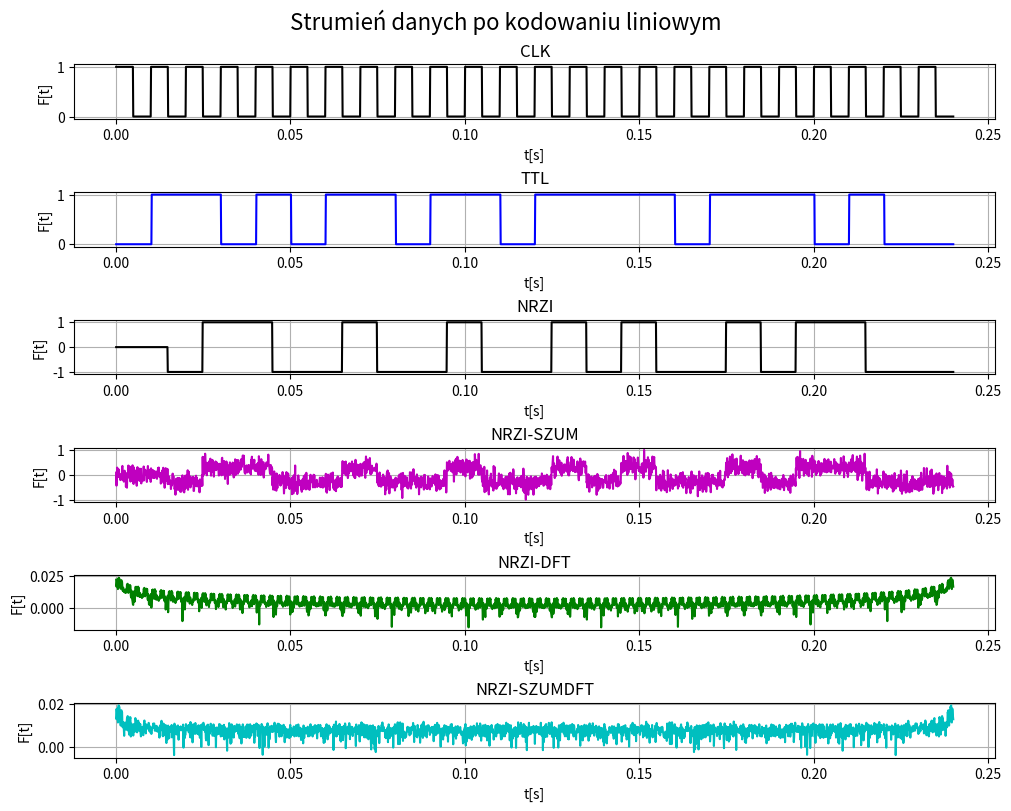

Source code (Python):
import matplotlib.pyplot as plt
import math
import random
from math import log10, sqrt
import numpy as np


def Zmienne(fs, tn, tN, deltaT, A, fi, ciagBinarny, Tb):
    global _fs, _tn, _tN, _deltaT, _A, _fi, _ciagBinarny, _Tb, _n, _clkF, _clkFT, _ttlFT, _nrziFT, _bamiFT, _manchesterFT, _ciagBinarny, _DnrziFT, _DbamiFT, _DmanchesterFT, _Z, _nrziFTT, _bamiFTT, _manchesterFTT
    _fs = fs
    _tn = tn
    _tN = tN
    _deltaT = deltaT
    _A = A
    _fi = fi
    _ciagBinarny = ciagBinarny
    _Tb = Tb
    _clkF = []
    _clkFT = []
    _ttlFT = []
    _nrziFT = []
    _nrziFTT = []
    _DnrziFT = []
    _bamiFT = []
    _bamiFTT = []
    _DbamiFT = []
    _manchesterFT = []
    _manchesterFTT = []
    _DmanchesterFT = []
    _n = 1
    _Z = 2400


def ASCII(tekst):
    napis = ''
    for x in tekst:
        napis = napis+bin(ord(x))[2:].zfill(8)
    return list(map(int, list(napis)))


def CLK():
    global _tn, _n
    while _tn < _tN:
        _tn = (_deltaT * _n)
        if((-1*_A * math.sin((2*math.pi * 100 * _tn) + _fi)) > _deltaT):
            _clkFT.append(1)
        else:
            _clkFT.append(0)
        _n += 1
        _clkF.append(_tn)
    _tn = 0
    _n = 1


def TTL():
    global _tn, _n
    x = 0
    while(_tn <= _tN):
        if(x < len(_ciagBinarny)-1):
            _ttlFT.append(_ciagBinarny[x])
        else:
            _ttlFT.append(0)
        if((_Tb * (x + 1)) < _tn):
            x = x+1
        _tn = (_deltaT * _n)
        _n += 1
    _tn = 0
    _n = 1


def NRZI():
    varActually = 0
    for i in range(len(_clkF)):
        if _clkFT[i] == 1 and _clkFT[i+1] == 0:
            if _ttlFT[i] == 1:
                if varActually == 0:
                    varActually = -1
                else:
                    varActually *= -1
        _nrziFT.append(varActually)


def BAMI():
    varActually = 0
    varPrevious = 1
    for i in range(len(_clkF)):
        if i+1 < len(_clkF):
            if(i > 50):
                if _clkFT[i] == 1 and _clkFT[i+1] == 0:
                    if _ttlFT[i] == 1:
                        varActually = varPrevious * -1
                        varPrevious = varActually
                    else:
                        varActually = 0

                _bamiFT.append(varActually)


def MANCHESTER():
    varActually = 0
    for i in range(len(_clkF)):
        if i+1 < len(_clkF):
            if _clkFT[i] == 1 and _clkFT[i+1] == 0:
                if _ttlFT[i+1] == 1:
                    varActually = -1
                else:
                    varActually = 1
            elif _clkFT[i] == 0 and _clkFT[i+1] == 1:
                if _ttlFT[i+1] == _ttlFT[i]:
                    varActually = varActually * -1
                else:
                    varActually = _clkFT[i]
        _manchesterFT.append(varActually)


def wyswietlanie(clkf, clkft, ttlft,  nrzift, bamift, manchesterft):
    fig, axs = plt.subplots(5, 1, constrained_layout=True, figsize=(10, 8))
    fig.suptitle('Strumień danych po kodowaniu liniowym', fontsize=16)
    nazwy = ['CLK', 'TTL', 'BAMI', 'Manchester', 'NRZI']

    for i in range(5):
        axs[i].set_xlabel('t[s]')
        axs[i].set_ylabel('F[t]')
        axs[i].set_title(nazwy[i])
        axs[i].grid()

    axs[0].plot(clkf, clkft, 'k')
    axs[1].plot(clkf, ttlft, 'b')
    axs[2].plot(clkf, bamift, 'm')
    axs[3].plot(clkf, manchesterft, 'g')
    axs[4].plot(clkf, nrzift, 'k')
    # plt.show()
    return


def wyswietlanieNRZI(clkf, clkft, TTL, NRZI, SZUM, DFT, SZUMDFT):
    fig, axs = plt.subplots(6, 1, constrained_layout=True, figsize=(10, 8))
    fig.suptitle('Strumień danych po kodowaniu liniowym', fontsize=16)
    nazwy = ['CLK', 'TTL', 'NRZI', 'NRZI-SZUM', 'NRZI-DFT', 'NRZI-SZUMDFT']

    for i in range(6):
        axs[i].set_xlabel('t[s]')
        axs[i].set_ylabel('F[t]')
        axs[i].set_title(nazwy[i])
        axs[i].grid()

    axs[0].plot(clkf, clkft, 'k')
    axs[1].plot(clkf, TTL, 'b')
    axs[2].plot(clkf, NRZI, 'k')
    axs[3].plot(clkf, SZUM, 'm')
    axs[4].plot(clkf, DFT, 'g')
    axs[5].plot(clkf, SZUMDFT, 'c')
    # plt.show()
    return


def demodulacjaNRZI():
    varActually = 1
    licznik2 = 1
    for i in range(len(_nrziFT[0:_Z+100])):
        if _clkFT[i] == 0 and _clkFT[i+1] == 1:
            if _nrziFT[i-100] == 1 and _nrziFT[i] == -1:
                varActually = 1
            elif _nrziFT[i-100] == -1 and _nrziFT[i] == 1:
                varActually = 1
            elif _nrziFT[i-100] == -1 and _nrziFT[i] == -1:
                varActually = 0
            elif _nrziFT[i-100] == 1 and _nrziFT[i] == 1:
                varActually = 0
            # print("XOR", varActually)
        licznik2 = licznik2 + 1
        if(licznik2 > 100):
            _DnrziFT.append(varActually)


def demodulacjaBAMI():
    licznik2 = 1
    varActually = 1
    for i in range(_Z+100):
        if i+1 < len(_bamiFT):
            if _clkFT[i] == 0 and _clkFT[i+1] == 1:
                if _bamiFT[i+1] == 1 or _bamiFT[i+1] == -1:
                    varActually = 1
                else:
                    varActually = 0
        licznik2 = licznik2 + 1

        _DbamiFT.append(varActually)


def demodulacjaMANCHESTER():
    varActually = 1
    licznik2 = 1
    for i in range(_Z+100):
        if i+1 < len(_manchesterFT):
            if _clkFT[i] == 1 and _clkFT[i+1] == 0:
                if _manchesterFT[i] == 1:
                    varActually = 0
                else:
                    varActually = 1

        licznik2 = licznik2 + 1
        if(licznik2 > 100):
            _DmanchesterFT.append(varActually)


# def podzialNaCztery(iterator, binary):
#     tab = []

#     for i in range(_len):
#         tab.append([])
#         for y in range(4):
#             tab[i].append(binary[iterator])
#             iterator = iterator+1
#     return tab


def Hamming(slowoBinarne, _len):
    tab = []
    tab = slowoBinarne
    for i in range(_len):
        p1 = (tab[i][0] + tab[i][1] + tab[i][3]) % 2
        p2 = (tab[i][0] + tab[i][2] + tab[i][3]) % 2
        p3 = (tab[i][1] + tab[i][2] + tab[i][3]) % 2
        # print("p1-> ", p1, "p2-> ", p2, "p3-> ", p3)
        tab[i].insert(0, p1)
        tab[i].insert(1, p2)
        tab[i].insert(3, p3)
        p1 = []
        p2 = []
        p3 = []
    return tab


def Hamming2(slowoBinarne, _len):
    tab = []
    tab = slowoBinarne
    for i in range(_len):
        p1 = (tab[i][0] + tab[i][1] + tab[i][3]) % 2
        p2 = (tab[i][0] + tab[i][2] + tab[i][3]) % 2
        p3 = (tab[i][1] + tab[i][2] + tab[i][3]) % 2
        # print("p1-> ", p1, "p2-> ", p2, "p3-> ", p3)
        tab[i].insert(0, p1)
        tab[i].insert(1, p2)
        tab[i].insert(3, p3)
        p1 = []
        p2 = []
        p3 = []
    return tab


def Hamming3(slowoBinarne, _len):
    tab = []
    tab = slowoBinarne
    for i in range(_len):
        p1 = (tab[i][0] + tab[i][1] + tab[i][3]) % 2
        p2 = (tab[i][0] + tab[i][2] + tab[i][3]) % 2
        p3 = (tab[i][1] + tab[i][2] + tab[i][3]) % 2
        # print("p1-> ", p1, "p2-> ", p2, "p3-> ", p3)
        tab[i].insert(0, p1)
        tab[i].insert(1, p2)
        tab[i].insert(3, p3)
        p1 = []
        p2 = []
        p3 = []
    return tab


def DemodulacjaHamming(tab2, _len):
    for i in range(_len):
        p1 = (tab2[i][0] + tab2[i][2] + tab2[i][4] + tab2[i][6]) % 2
        p2 = (tab2[i][1] + tab2[i][2] + tab2[i][5] + tab2[i][6]) % 2
        p3 = (tab2[i][3] + tab2[i][4] + tab2[i][5] + tab2[i][6]) % 2
        n = p1 * 2**0 + p2 * 2**1 + p3 * 2**2
        if(n != 0):
            if(tab2[i][n-1] == 0):
                tab2[i][n-1] = 1
            else:
                tab2[i][n-1] = 0
        p1 = []
        p2 = []
        p3 = []

    return tab2


def dPrim(tab2, _len):
    tab3 = []
    tab3 = tab2
    for i in range(_len):
        tab3[i].pop(0)
        tab3[i].pop(0)
        tab3[i].pop(1)
    return tab3


def awariaBituU(ciagBinarny, dekodowanie, siedemD):
    tabX = []
    tabY = siedemD
    mod = 0
    dzielenie = 0
    d = 0
    for i in range(len(ciagBinarny)):
        if ciagBinarny[i] != dekodowanie[i]:
            tabX.append(i)
    for j in range(len(tabX)):
        mod = tabX[j] % 4
        dzielenie = tabX[j]/4
        c = int(dzielenie)
        if(mod == 0):
            d = 2
        if(mod == 1):
            d = 4
        if(mod == 2):
            d = 5
        if(mod == 3):
            d = 6
        if(siedemD[c][d] == 1):
            siedemD[c][d] = 0
        else:
            siedemD[c][d] = 1
    return tabY


def convert(s):

    # initialization of string to ""
    str1 = ""

    # using join function join the list s by
    # separating words by str1
    return(str1.join(s))


def awariaBitu(tab, i):
    _random = random.randint(1, 6)
    tab2 = []
    tab2 = tab
    if(tab2[i][_random-1] == 0):
        tab2[i][_random-1] = 1
    else:
        tab2[i][_random-1] = 0
    return tab2


def DFT(tab, tab2):
    # Wypełnienie tablic zerami
    X_re = []
    fk = []
    X_im = []
    M = []
    M_prim = []
    N = len(tab)
    for i in range(N):
        X_re.append(0.0)
        X_im.append(0.0)
        M.append(0.0)
        fk.append(i * (10000/N))  # skala częstotliwości wektor z krokiem fs/N


# Suma
    for k in range(N):
        for nn in range(N):
            X_re[k] = X_re[k] + \
                (tab2[nn] * math.cos((-2 * (math.pi * k * nn))/N))
            X_im[k] = X_im[k] + \
                (tab2[nn] * math.sin((-2 * (math.pi * k * nn))/N))


# Widmo
    for jj in range(N):
        M[jj] = sqrt(X_re[jj] * X_re[jj] + X_im[jj]
                     * X_im[jj])  # widmo amplitudowe

    threshold = abs(max(M))/100000

    for j in range(N):
        ''' Zastosowanie thresholda'''
        if (abs(M[j]) < threshold):
            M[j] = 0

    for y in range(N):
        if(M[y] != 0):
            # Amplituda w skali decybbelowej przemnozona przez 2/N
            M_prim.append(10 * log10(M[y])*2/N)
        else:
            M_prim.append(0)  # zabezpieczenie przed log 0

    # plt.title('DFT FSK')
    # plt.xlabel('f[hz]')
    # plt.ylabel('A')
    # # plt.figure()
    # plt.plot(fk, M_prim)
    return fk, M_prim


if __name__ == "__main__":
    ciagBinarny = ASCII('kot')

    print(ciagBinarny, "   --- Ciag Binarny")

    ''' 1.FS 2.tn 3.tN 4.DeltaT 5.Amplituda 6.FI 7.Ciąg  binarny, 8.Tb'''
    Zmienne(10000, 0, 2.4, 0.0001, 1.0, math.pi * 5, ciagBinarny, 0.01)

    CLK()
    TTL()
    NRZI()
    BAMI()
    MANCHESTER()
    szum = []
    szumNormalizacja = []
    for dlugosc in range(2400):
        szum.append(np.random.normal(0, 0.5))

    minimum = min(szum)
    maksimum = max(szum)
    for x in range(2400):
        szumNormalizacja.append(
            2 * (szum[x]-minimum)/(maksimum-minimum) - 1)
    print(szumNormalizacja)

    alfa = 0.30
    nrziP = []
    bamiP = []
    manchesterP = []
    for i in range(2400):
        nrziP.append((_nrziFT[i] * alfa) + szumNormalizacja[i]*(1-alfa))
        # bamiP.append((_bamiFT[i] * alfa) + szumNormalizacja[i]*(1-alfa))
        # manchesterP.append(
        #     (_manchesterFT[i] * alfa) + szumNormalizacja[i]*(1-alfa))

    # wyswietlanie(_clkF[0:_Z], _clkFT[0:_Z],
    #              _ttlFT[0:_Z], _nrziFT[0:_Z], _bamiFT[0:_Z], _manchesterFT[0:_Z])

    # fk_ttl, M_prim_ttl = DFT(_clkF[0:_Z], _ttlFT[0:_Z])
    # fk_ttlSZ, M_prim_ttlSZ = DFT(_clkF[0:_Z], ttlP)

    fk_nrzi, M_prim_nrzi = DFT(_clkF[0:_Z], _nrziFT[0:_Z])
    fk_nrziSZ, M_prim_nrziSZ = DFT(_clkF[0:_Z], nrziP)
    wyswietlanieNRZI(_clkF[0:_Z], _clkFT[0:_Z],
                     _ttlFT[0:_Z], _nrziFT[0:_Z], nrziP, M_prim_nrzi, M_prim_nrziSZ)

    # fk_bami, M_prim_bami = DFT(_clkF[0:_Z], _bamiFT[0:_Z])
    # fk_manchester, M_prim_manchester = DFT(_clkF[0:_Z], _manchesterFT[0:_Z])
    # wyswietlanie(fk_ttl, _clkFT[0:_Z],
    #              M_prim_ttl, M_prim_bami, M_prim_bami, M_prim_manchester)

demodulacjaNRZI()
demodulacjaBAMI()
demodulacjaMANCHESTER()
# print(_bamiFTT, "   --- Ciag Binarny po demodulacji Bami")

# bityNrziD = _DnrziFT[0:_Z:100]
# print(bityNrziD, "BITY PO DEKODOWANIU NRZI")
# # plt.figure()
# # plt.title('Dekoder Nrzi')
# # plt.plot(_clkF[0:2400], _DnrziFT[0:2400])

# bityBamiD = _DbamiFT[0:_Z:100]
# print(bityBamiD, "BITY PO DEKODOWANIU BAMI")
# # plt.figure()
# # plt.title('Dekoder Nrzi')
# # plt.plot(_clkF[0:_Z], _DbamiFT[0:_Z])

# bityManchesterD = _DmanchesterFT[0:_Z:100]
# print(bityManchesterD, "BITY PO DEKODOWANIU MANCHESTER")
# # plt.figure()
# # plt.title('Dekoder MANCHESTER')
# # plt.plot(_clkF[0:_Z], _DmanchesterFT[0:_Z])

# _len = int(len(ciagBinarny)/4)
# _iterator = 0
# print("------------------------------------------------------------>  ")

# xd = podzialNaCztery(_iterator, ciagBinarny)
# print(xd, "PODZIAL NA 4 BITY Ciągu Binarnego")

# Hamming = Hamming(xd, _len)
# print(Hamming, "HAMMING 7.4 PO DODANIU BITOW PARZYSTOSCI")

# HammingAwariaNrzi = awariaBituU(ciagBinarny, bityNrziD, Hamming)
# print(HammingAwariaNrzi, "HAMMING 7.4 PO SPRAWDZENIU AWARII w NRZI")

# xd2 = podzialNaCztery(_iterator, ciagBinarny)
# Hamming2 = Hamming2(xd2, _len)
# HammingAwariaBami = awariaBituU(ciagBinarny, bityBamiD, Hamming2)
# print(HammingAwariaBami, "HAMMING 7.4 PO SPRAWDZENIU AWARII w BAMI")

# xd3 = podzialNaCztery(_iterator, ciagBinarny)
# Hamming3 = Hamming3(xd3, _len)

# HammingAwariaManchester = awariaBituU(
#     ciagBinarny, bityManchesterD, Hamming3)
# print(HammingAwariaManchester, "HAMMING 7.4 PO SPRAWDZENIU AWARII w MANCHESTER")

# HammingDemodulacja = DemodulacjaHamming(HammingAwariaNrzi, _len)
# Prim = dPrim(HammingDemodulacja, _len)
# print(Prim,
#       "HAMMING 7.4 PO DEMODULACJI NRZI  ")

# HammingDemodulacjaBami = DemodulacjaHamming(HammingAwariaBami, _len)
# Prim2 = dPrim(HammingDemodulacjaBami, _len)
# print(Prim2,
#       "HAMMING 7.4 PO DEMODULACJI BAMI ")

# HammingDemodulacjaManchester = DemodulacjaHamming(
#     HammingAwariaManchester, _len)
# Prim3 = dPrim(HammingDemodulacjaManchester, _len)
# print(Prim3,
#       "HAMMING 7.4 PO DEMODULACJI MANCHESTER ")
# if(xd == Prim3):
#     print("Slowo - kot")
plt.show()
